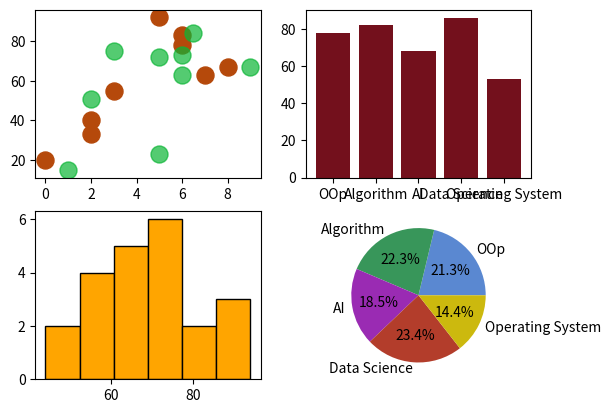

Reproduce this figure in Python.
import matplotlib.pyplot as plt
import numpy as np
import pandas as pd

x1 = np.array([0, 2,3,2,7,5,6,8,6]) #study hours
y1 = np.array([20,33.4,55,40,63,92,83,67,78]) #score

x2 = np.array([1,5,3,2,6,5,6.5,9,6]) #study hours
y2 = np.array([15,23,75,50.8,63,72,84,67,73]) #score


subject = ["OOp","Algorithm","AI","Data Science","Operating System"]    #for bar
number = np.array([78, 82, 68, 86, 53])

score = np.array([44,60,77,86,68,74,66,94,65,87,49,65,59,73,75,77,80,78,59,73,56,66]) #for histogram

colorss = ['#5a88d1','#38965a','#9a2bb3','#b33d2b','#ccb90e'] #for pie


figure, ax = plt.subplots(2, 2)

ax[0,0].scatter(x1,y1, color='#b5490b', s=150, label="66-B")
ax[0,0].scatter(x2,y2, color='#0bb535', s=150, alpha=0.7, label="66-D")

ax[0,1].bar(subject,number, color='#73101c')

ax[1,0].hist(score, bins=6,  color="orange", edgecolor="black")

ax[1,1].pie(number, labels=subject, autopct="%1.1f%%", colors=colorss)

plt.show()
